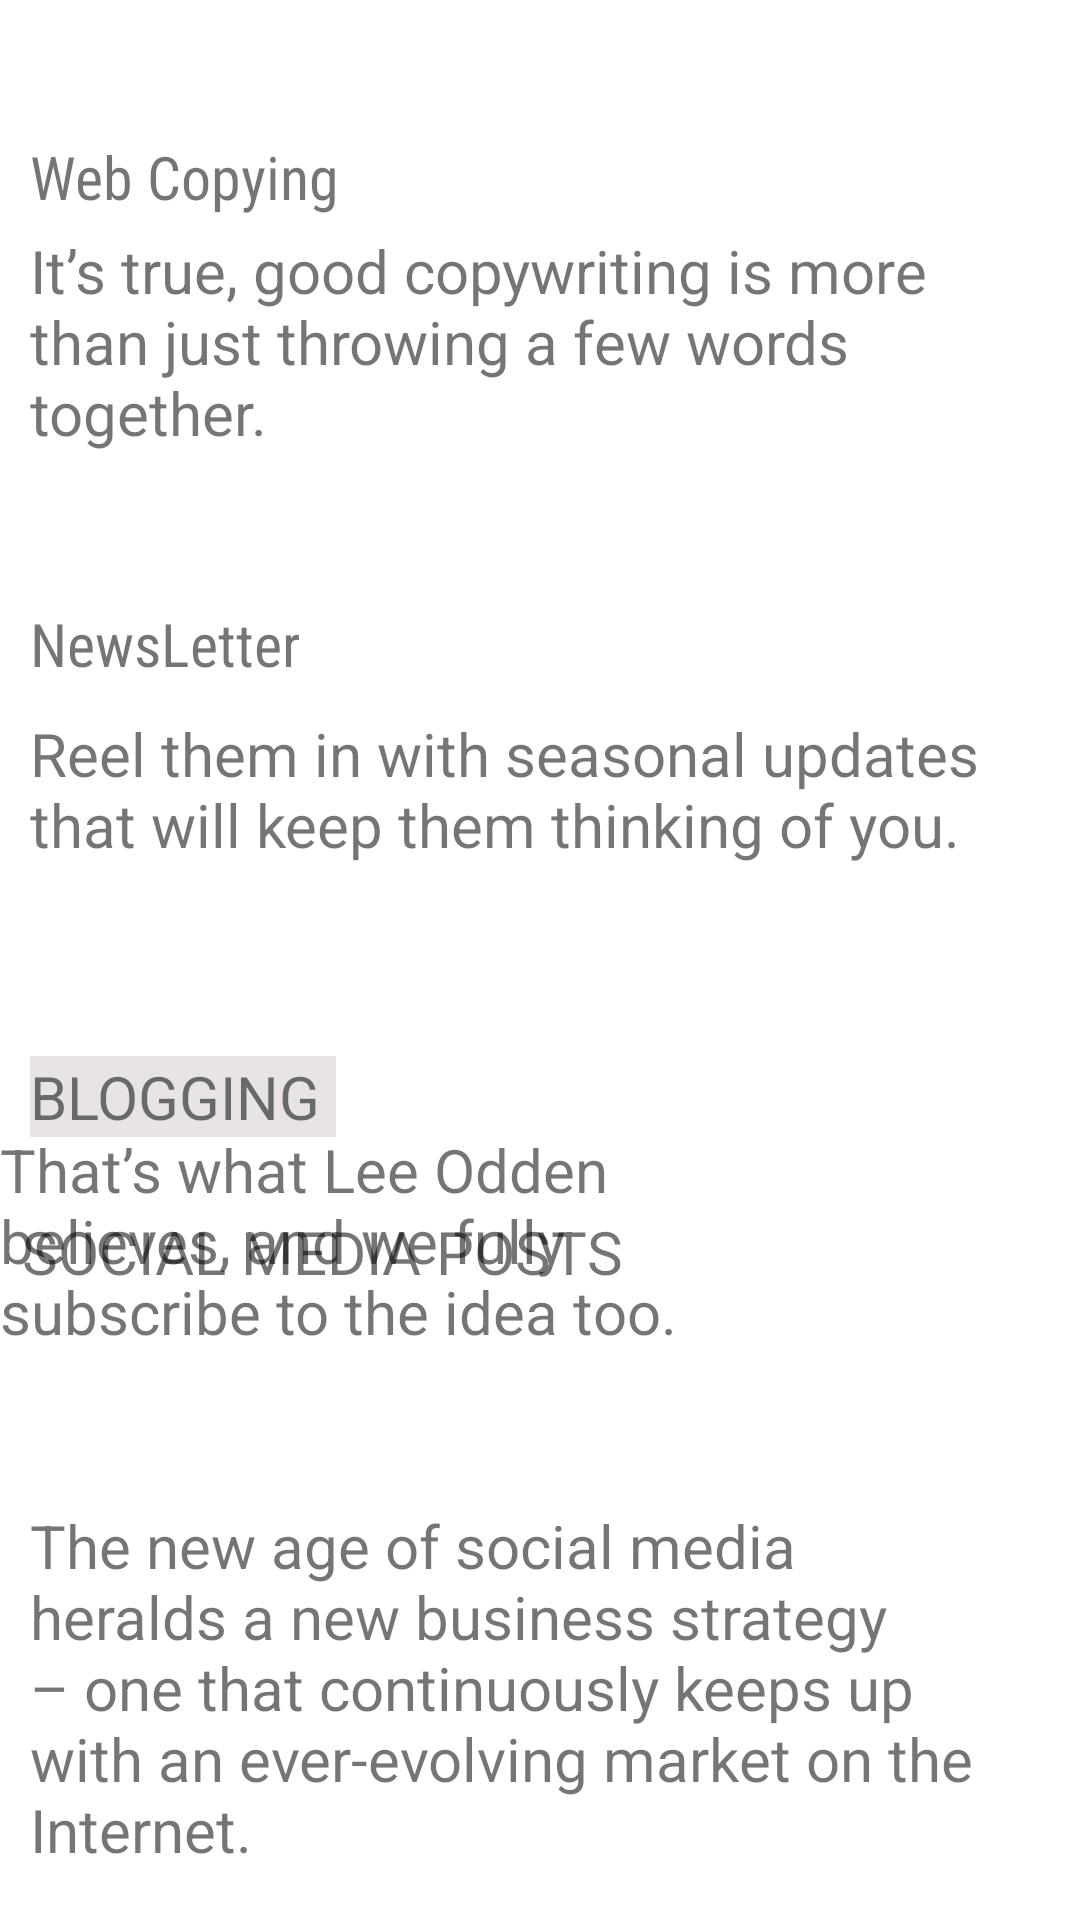

This screen was rendered from an Android layout file. Write that file and the resources it references.
<!-- AndroidManifest.xml: application theme Theme.DesignAgencyApplication -->
<!-- res/layout/fragment_services.xml -->
<?xml version="1.0" encoding="utf-8"?>
<androidx.constraintlayout.widget.ConstraintLayout xmlns:android="http://schemas.android.com/apk/res/android"
    xmlns:app="http://schemas.android.com/apk/res-auto"
    xmlns:tools="http://schemas.android.com/tools"

    android:layout_width="match_parent"
    android:layout_height="match_parent"
    android:background="@drawable/bckg">

    <TextView
        android:id="@+id/ServiceTitle"
        android:layout_width="wrap_content"
        android:layout_height="wrap_content"
        android:layout_marginTop="58dp"
        android:layout_marginBottom="654dp"
        android:fontFamily="sans-serif-black"
        android:text="Our Services"
        android:textSize="40dp"
        app:layout_constraintBottom_toBottomOf="parent"
        app:layout_constraintEnd_toEndOf="parent"
        app:layout_constraintStart_toStartOf="parent"
        app:layout_constraintTop_toTopOf="parent" />

    <TextView
        android:id="@+id/ServiceWebCopying"
        android:layout_width="wrap_content"
        android:layout_height="wrap_content"
        android:layout_marginStart="10dp"
        android:layout_marginTop="50dp"
        android:layout_marginEnd="253dp"
        android:layout_marginBottom="525dp"
        android:fontFamily="sans-serif-condensed"
        android:text="Web Copying"
        android:textSize="20dp"
        app:layout_constraintBottom_toBottomOf="parent"
        app:layout_constraintEnd_toEndOf="parent"
        app:layout_constraintHorizontal_bias="0.0"
        app:layout_constraintStart_toStartOf="parent"
        app:layout_constraintTop_toBottomOf="@+id/ServiceTitle"
        app:layout_constraintVertical_bias="0.0" />

    <TextView
        android:id="@+id/ServicePatentDescription"
        android:layout_width="0dp"
        android:layout_height="wrap_content"
        android:layout_marginStart="10dp"
        android:layout_marginTop="1dp"
        android:layout_marginEnd="50dp"
        android:layout_marginBottom="480dp"
        android:text="It’s true, good copywriting is more than just throwing a few words together."
        android:textSize="20dp"
        app:layout_constraintBottom_toBottomOf="parent"
        app:layout_constraintEnd_toEndOf="parent"
        app:layout_constraintHorizontal_bias="0.0"
        app:layout_constraintStart_toStartOf="parent"
        app:layout_constraintTop_toBottomOf="@+id/ServiceWebCopying"
        app:layout_constraintVertical_bias="0.282" />

    <TextView
        android:id="@+id/ServiceNews"
        android:layout_width="wrap_content"
        android:layout_height="wrap_content"
        android:layout_marginStart="10dp"
        android:layout_marginTop="50dp"
        android:layout_marginEnd="50dp"
        android:layout_marginBottom="361dp"
        android:fontFamily="sans-serif-condensed"
        android:text="NewsLetter"
        android:textSize="20dp"
        app:layout_constraintBottom_toBottomOf="parent"
        app:layout_constraintEnd_toEndOf="parent"
        app:layout_constraintHorizontal_bias="0.0"
        app:layout_constraintStart_toStartOf="parent"
        app:layout_constraintTop_toBottomOf="@+id/ServicePatentDescription"
        app:layout_constraintVertical_bias="0.0" />

    <TextView
        android:id="@+id/ServiceNewsDescription"
        android:layout_width="0dp"
        android:layout_height="wrap_content"
        android:layout_marginStart="10dp"
        android:layout_marginTop="3dp"
        android:layout_marginBottom="350dp"
        android:text="Reel them in with seasonal updates that will keep them thinking of you."
        android:textSize="20dp"
        app:layout_constraintBottom_toBottomOf="parent"
        app:layout_constraintEnd_toEndOf="parent"
        app:layout_constraintHorizontal_bias="0.0"
        app:layout_constraintStart_toStartOf="parent"
        app:layout_constraintTop_toBottomOf="@+id/ServiceNews"
        app:layout_constraintVertical_bias="0.782" />

    <TextView
        android:id="@+id/ServiceBlogging"
        android:layout_width="wrap_content"
        android:layout_height="wrap_content"
        android:layout_marginStart="10dp"
        android:layout_marginEnd="160dp"
        android:layout_marginBottom="230dp"
        android:background="#1D391515"
        android:text="BLOGGING "
        android:textSize="20dp"
        app:layout_constraintBottom_toBottomOf="parent"
        app:layout_constraintEnd_toEndOf="parent"
        app:layout_constraintHorizontal_bias="0.0"
        app:layout_constraintStart_toStartOf="parent"
        app:layout_constraintTop_toBottomOf="@+id/ServicePatentDescription"
        app:layout_constraintVertical_bias="0.867" />

    <TextView
        android:id="@+id/ServicetextBlogging"
        android:layout_width="0dp"
        android:layout_height="wrap_content"
        android:layout_marginTop="2dp"
        android:layout_marginEnd="120dp"
        android:layout_marginBottom="194dp"
        android:text="That’s what Lee Odden believes, and we fully subscribe to the idea too."
        android:textSize="20dp"
        app:layout_constraintBottom_toBottomOf="parent"
        app:layout_constraintEnd_toEndOf="parent"
        app:layout_constraintStart_toStartOf="parent"
        app:layout_constraintTop_toBottomOf="@+id/ServiceBlogging" />

    <TextView
        android:id="@+id/ServiceSocial"
        android:layout_width="wrap_content"
        android:layout_height="wrap_content"
        android:layout_marginStart="32dp"
        android:layout_marginTop="28dp"
        android:layout_marginEnd="177dp"
        android:layout_marginBottom="11dp"
        android:text="SOCIAL MEDIA POSTS"
        android:textSize="20dp"
        app:layout_constraintBottom_toTopOf="@+id/AuditDescription"
        app:layout_constraintEnd_toEndOf="parent"
        app:layout_constraintStart_toStartOf="parent"
        app:layout_constraintTop_toBottomOf="@+id/ServicetextBlogging" />

    <TextView
        android:id="@+id/AuditDescription"
        android:layout_width="0dp"
        android:layout_height="wrap_content"
        android:layout_marginStart="10dp"
        android:layout_marginTop="60dp"
        android:layout_marginEnd="30dp"
        android:layout_marginBottom="92dp"
        android:text="The new age of social media heralds a new business strategy – one that continuously keeps up with an ever-evolving market on the Internet."
        android:textSize="20dp"
        app:layout_constraintBottom_toBottomOf="parent"
        app:layout_constraintEnd_toEndOf="parent"
        app:layout_constraintHorizontal_bias="0.0"
        app:layout_constraintStart_toStartOf="parent"
        app:layout_constraintTop_toBottomOf="@+id/ServiceSocial"
        app:layout_constraintVertical_bias="0.419" />

</androidx.constraintlayout.widget.ConstraintLayout>
<!-- resources referenced by this layout -->
<resources>
  <style name="Theme.DesignAgencyApplication" parent="Theme.MaterialComponents.DayNight.DarkActionBar">
          
          <item name="colorPrimary">@color/purple_500</item>
          <item name="colorPrimaryVariant">@color/purple_700</item>
          <item name="colorOnPrimary">@color/white</item>
          
          <item name="colorSecondary">@color/teal_200</item>
          <item name="colorSecondaryVariant">@color/teal_700</item>
          <item name="colorOnSecondary">@color/black</item>
          
          <item name="android:statusBarColor" tools:targetApi="l">?attr/colorPrimaryVariant</item>
          
      </style>
  <!-- not gathered from this repository: default colours our renderer supplied (Android Studio template values) -->
  <color name="purple_500">#FF6200EE</color>
  <color name="purple_700">#FF3700B3</color>
  <color name="teal_200">#FF03DAC5</color>
  <color name="teal_700">#FF018786</color>
  <color name="black">#FF000000</color>
  <color name="white">#FFFFFFFF</color>
</resources>
